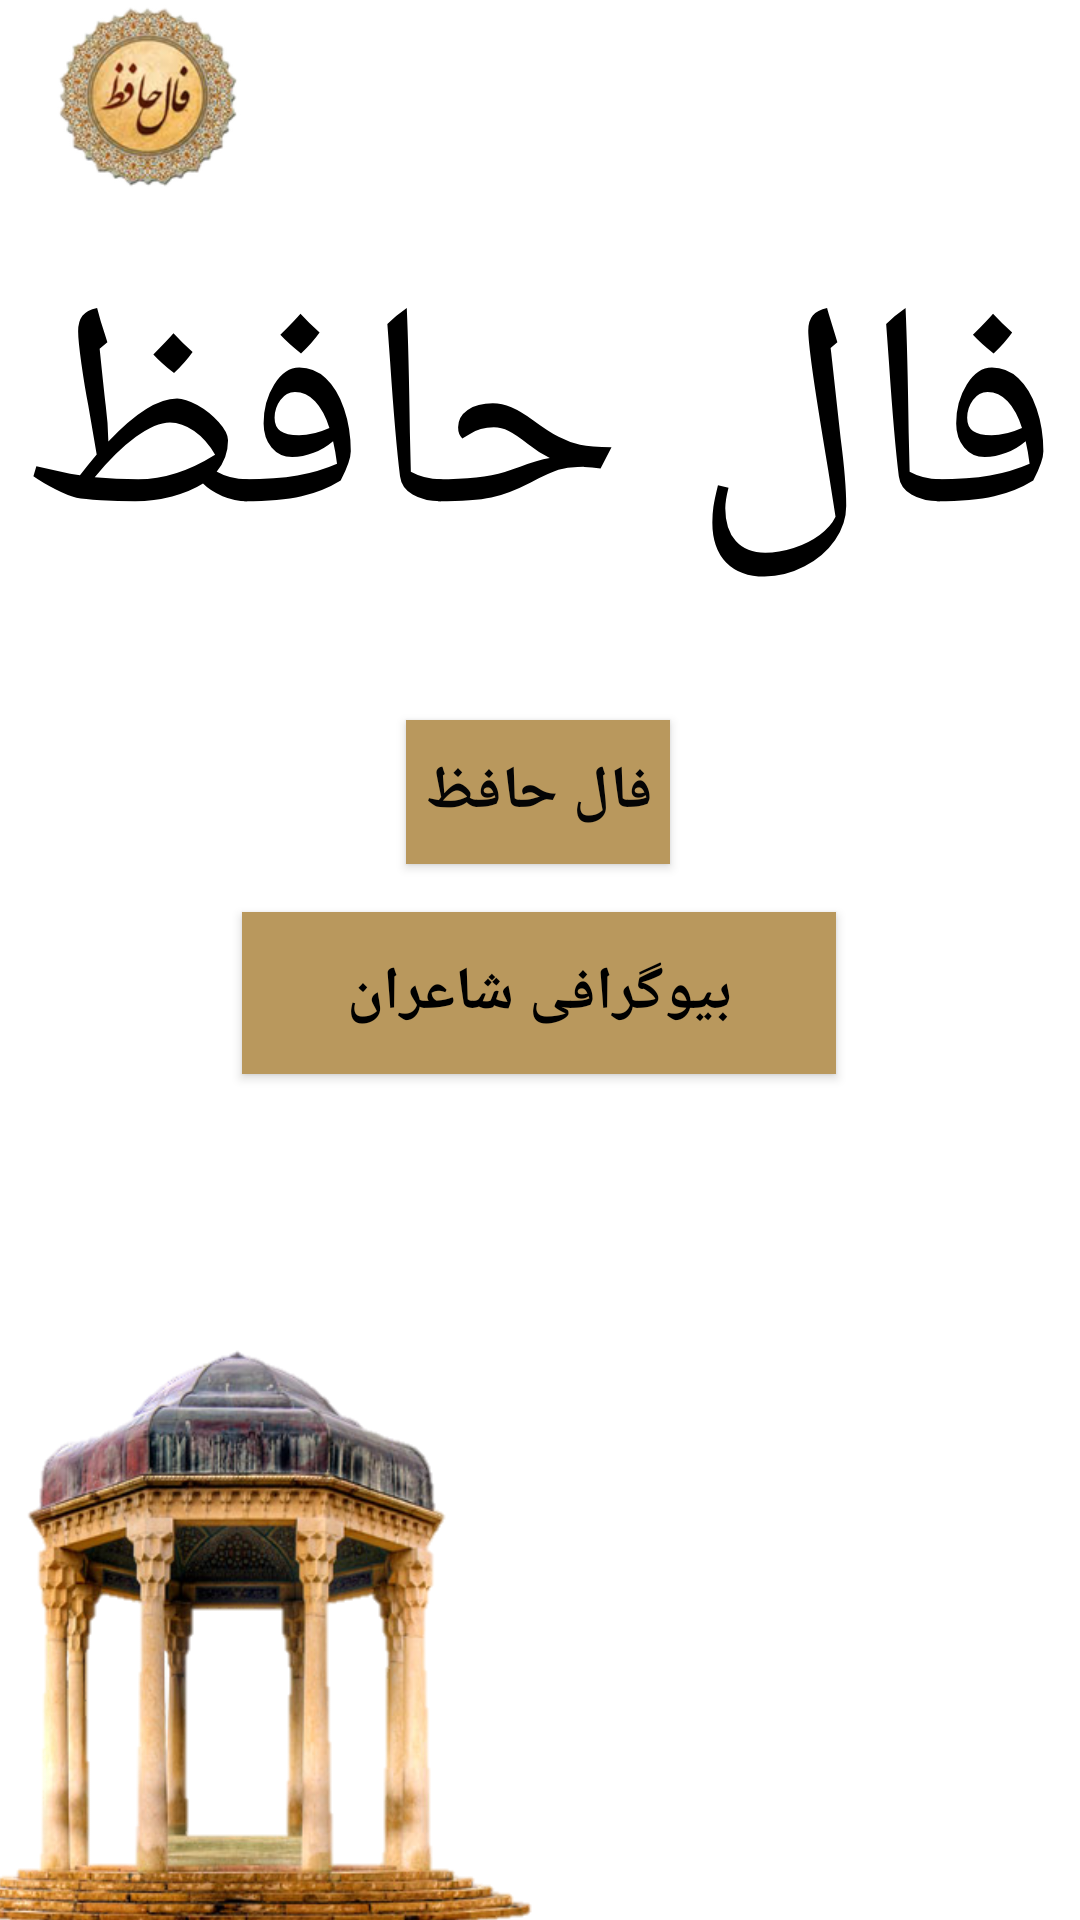

This screen was rendered from an Android layout file. Write that file and the resources it references.
<!-- AndroidManifest.xml: application theme Theme.Fal_hafez -->
<!-- res/layout/activity_main.xml -->
<?xml version="1.0" encoding="utf-8"?>
<androidx.constraintlayout.widget.ConstraintLayout xmlns:android="http://schemas.android.com/apk/res/android"
    xmlns:app="http://schemas.android.com/apk/res-auto"
    xmlns:tools="http://schemas.android.com/tools"
    android:layout_width="match_parent"
    android:layout_height="match_parent"
    android:layoutDirection="ltr"
    tools:context=".MainActivity">

    <ImageView
        android:id="@+id/imageView"
        android:layout_width="635dp"
        android:layout_height="1046dp"
        app:layout_constraintBottom_toBottomOf="parent"
        app:layout_constraintEnd_toEndOf="parent"
        app:layout_constraintStart_toStartOf="parent"
        app:layout_constraintTop_toTopOf="parent"
        app:srcCompat="@drawable/back" />

    <TextView
        android:id="@+id/text1"
        android:layout_width="wrap_content"
        android:layout_height="wrap_content"
        android:fontFamily="sans-serif"
        android:text="فال حافظ"
        android:textColor="#000000"
        android:textSize="96sp"
        app:layout_constraintBottom_toBottomOf="parent"
        app:layout_constraintHorizontal_bias="0.492"
        app:layout_constraintLeft_toLeftOf="parent"
        app:layout_constraintRight_toRightOf="parent"
        app:layout_constraintTop_toTopOf="parent"
        app:layout_constraintVertical_bias="0.152" />

    <ImageView
        android:id="@+id/imageView2"
        android:layout_width="71dp"
        android:layout_height="64dp"
        app:layout_constraintEnd_toEndOf="parent"
        app:layout_constraintHorizontal_bias="0.047"
        app:layout_constraintStart_toStartOf="parent"
        app:layout_constraintTop_toTopOf="parent"
        app:srcCompat="@drawable/logo" />

    <Button
        android:id="@+id/button1"
        android:layout_width="wrap_content"
        android:layout_height="wrap_content"
        android:layout_marginTop="32dp"
        android:background="#B9985D"
        android:onClick="onclicktabir"
        android:text="فال حافظ"
        android:textColor="#050505"
        android:textColorHint="#B37474"
        android:textColorLink="#614A4A"
        android:textSize="20sp"
        android:textStyle="bold"
        app:backgroundTint="@null"
        app:layout_constraintEnd_toEndOf="parent"
        app:layout_constraintHorizontal_bias="0.498"
        app:layout_constraintStart_toStartOf="parent"
        app:layout_constraintTop_toBottomOf="@+id/text1" />

    <ImageView
        android:id="@+id/imageView3"
        android:layout_width="414dp"
        android:layout_height="376dp"
        android:layout_marginStart="-88dp"
        android:layout_marginEnd="108dp"
        app:layout_constraintEnd_toEndOf="parent"
        app:layout_constraintStart_toStartOf="parent"
        app:layout_constraintTop_toBottomOf="@+id/button2"
        app:srcCompat="@drawable/p" />

    <Button
        android:id="@+id/button2"
        android:layout_width="198dp"
        android:layout_height="54dp"
        android:layout_marginTop="16dp"
        android:background="#B9985D"
        android:onClick="onclickshaeran"
        android:text="بیوگرافی شاعران"
        android:textColor="#000000"
        android:textSize="20sp"
        android:textStyle="bold"
        app:backgroundTint="@null"

        app:layout_constraintEnd_toEndOf="parent"
        app:layout_constraintHorizontal_bias="0.497"
        app:layout_constraintStart_toStartOf="parent"
        app:layout_constraintTop_toBottomOf="@+id/button1" />

</androidx.constraintlayout.widget.ConstraintLayout>
<!-- resources referenced by this layout -->
<resources>
  <!-- drawable logo: png bitmap (drawable-v24, 34537 bytes) -->
  <!-- drawable p: png bitmap (drawable-v24, 213478 bytes) -->
  <style name="Theme.Fal_hafez" parent="Theme.MaterialComponents.DayNight.DarkActionBar">
          
          <item name="colorPrimary">@color/purple_500</item>
          <item name="colorPrimaryVariant">@color/purple_700</item>
          <item name="colorOnPrimary">@color/white</item>
          
          <item name="colorSecondary">@color/teal_200</item>
          <item name="colorSecondaryVariant">@color/teal_700</item>
          <item name="colorOnSecondary">@color/black</item>
          
          <item name="android:statusBarColor" tools:targetApi="l">?attr/colorPrimaryVariant</item>
          
      </style>
  <!-- not gathered from this repository: default colours our renderer supplied (Android Studio template values) -->
  <color name="purple_500">#FF6200EE</color>
  <color name="purple_700">#FF3700B3</color>
  <color name="teal_200">#FF03DAC5</color>
  <color name="teal_700">#FF018786</color>
  <color name="black">#FF000000</color>
  <color name="white">#FFFFFFFF</color>
</resources>
